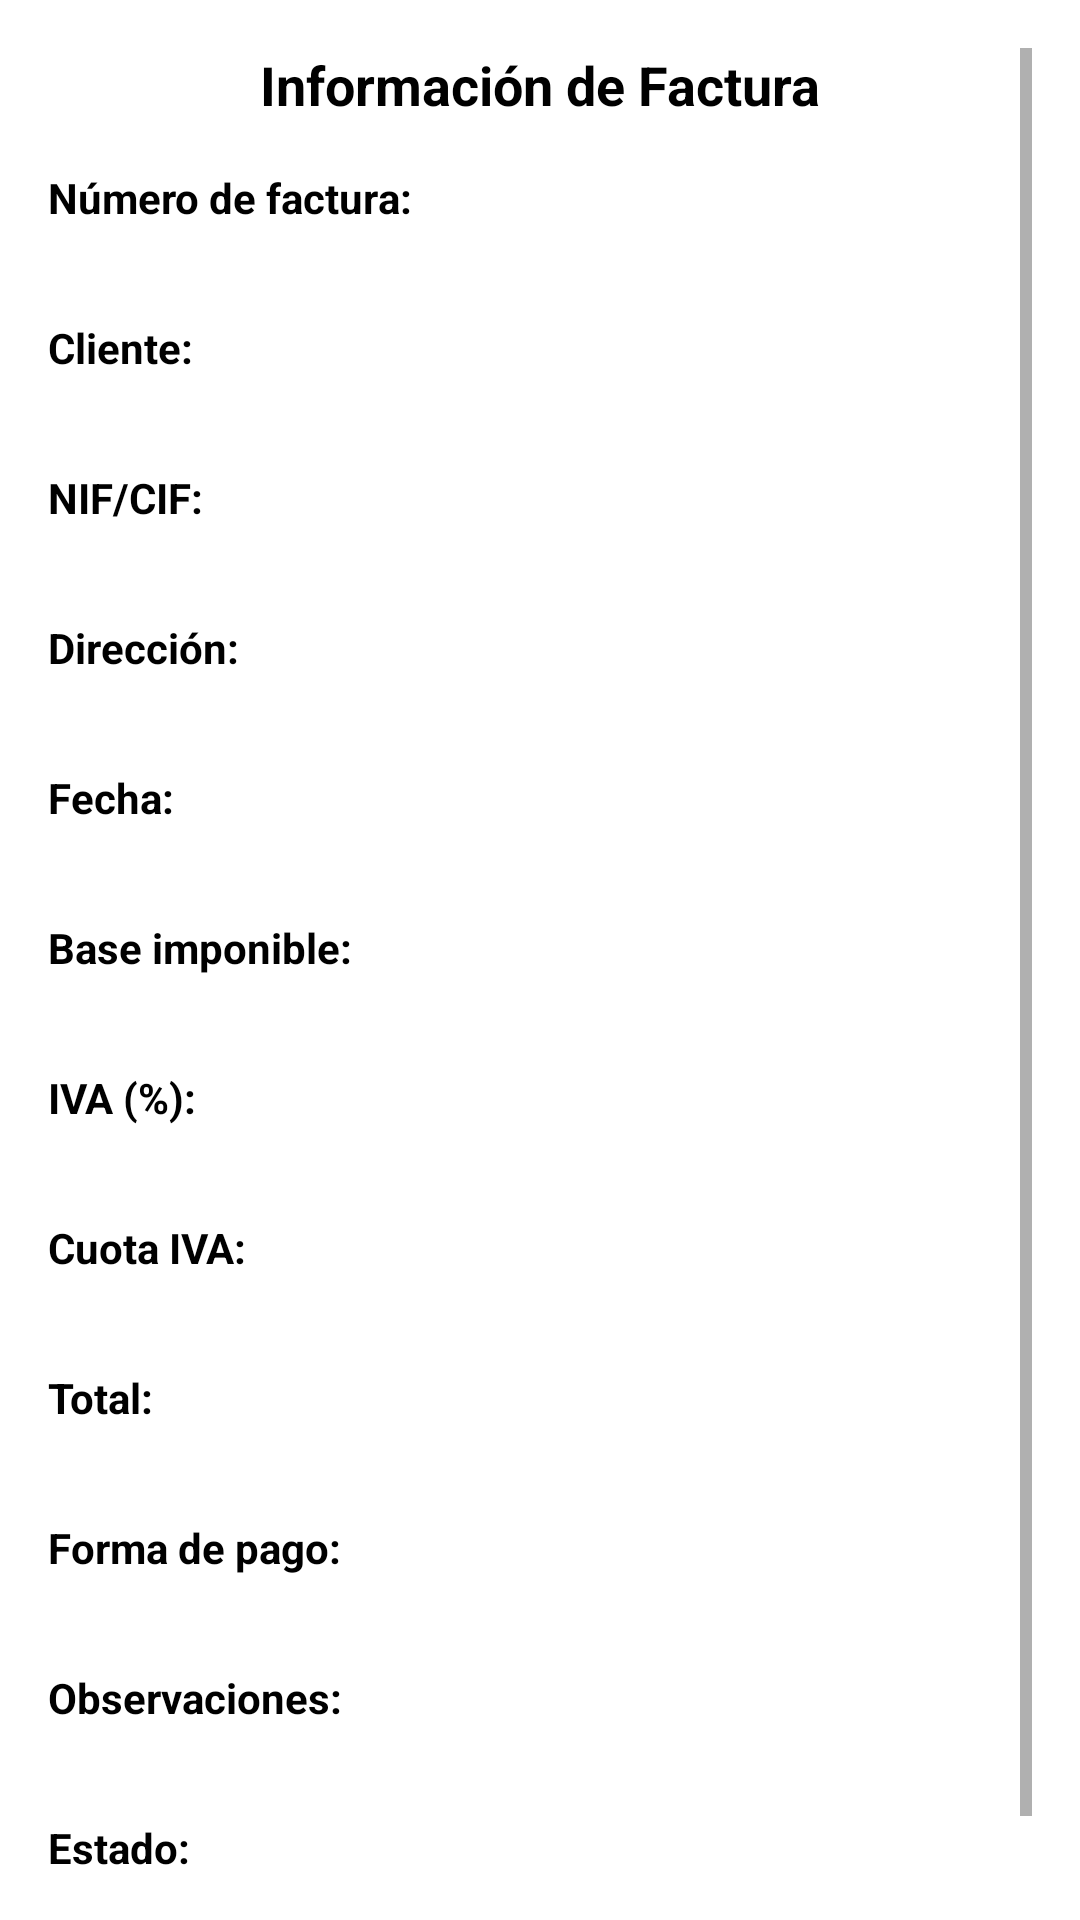

Here is an Android app screen rendered from its layout file. Give the layout XML and the strings, colors and styles it references.
<!-- AndroidManifest.xml: application theme Theme.ServisurTelecomunicaciones -->
<!-- res/layout/dialog_factura_detail.xml -->
<?xml version="1.0" encoding="utf-8"?>
<ScrollView xmlns:android="http://schemas.android.com/apk/res/android"
    android:layout_width="match_parent"
    android:layout_height="wrap_content"
    android:padding="16dp"
    android:background="@android:color/white">

    <LinearLayout
        android:layout_width="match_parent"
        android:layout_height="wrap_content"
        android:orientation="vertical">

        
        <TextView
            android:layout_width="match_parent"
            android:layout_height="wrap_content"
            android:text="Información de Factura"
            android:textSize="18sp"
            android:textStyle="bold"
            android:textColor="@android:color/black"
            android:gravity="center"
            android:layout_marginBottom="16dp"/>

        
        <TextView
            android:layout_width="match_parent"
            android:layout_height="wrap_content"
            android:text="Número de factura:"
            android:textStyle="bold"
            android:textColor="@android:color/black"/>
        <TextView
            android:id="@+id/tvDetNumero"
            android:layout_width="match_parent"
            android:layout_height="wrap_content"
            android:textColor="@android:color/black"
            android:layout_marginBottom="12dp"/>

        
        <TextView
            android:layout_width="match_parent"
            android:layout_height="wrap_content"
            android:text="Cliente:"
            android:textStyle="bold"
            android:textColor="@android:color/black"/>
        <TextView
            android:id="@+id/tvDetCliente"
            android:layout_width="match_parent"
            android:layout_height="wrap_content"
            android:textColor="@android:color/black"
            android:layout_marginBottom="12dp"/>

        
        <TextView
            android:layout_width="match_parent"
            android:layout_height="wrap_content"
            android:text="NIF/CIF:"
            android:textStyle="bold"
            android:textColor="@android:color/black"/>
        <TextView
            android:id="@+id/tvDetNIF"
            android:layout_width="match_parent"
            android:layout_height="wrap_content"
            android:textColor="@android:color/black"
            android:layout_marginBottom="12dp"/>

        
        <TextView
            android:layout_width="match_parent"
            android:layout_height="wrap_content"
            android:text="Dirección:"
            android:textStyle="bold"
            android:textColor="@android:color/black"/>
        <TextView
            android:id="@+id/tvDetDireccion"
            android:layout_width="match_parent"
            android:layout_height="wrap_content"
            android:textColor="@android:color/black"
            android:layout_marginBottom="12dp"/>

        
        <TextView
            android:layout_width="match_parent"
            android:layout_height="wrap_content"
            android:text="Fecha:"
            android:textStyle="bold"
            android:textColor="@android:color/black"/>
        <TextView
            android:id="@+id/tvDetFecha"
            android:layout_width="match_parent"
            android:layout_height="wrap_content"
            android:textColor="@android:color/black"
            android:layout_marginBottom="12dp"/>

        
        <TextView
            android:layout_width="match_parent"
            android:layout_height="wrap_content"
            android:text="Base imponible:"
            android:textStyle="bold"
            android:textColor="@android:color/black"/>
        <TextView
            android:id="@+id/tvDetBase"
            android:layout_width="match_parent"
            android:layout_height="wrap_content"
            android:textColor="@android:color/black"
            android:layout_marginBottom="12dp"/>

        
        <TextView
            android:layout_width="match_parent"
            android:layout_height="wrap_content"
            android:text="IVA (%):"
            android:textStyle="bold"
            android:textColor="@android:color/black"/>
        <TextView
            android:id="@+id/tvDetIvaPct"
            android:layout_width="match_parent"
            android:layout_height="wrap_content"
            android:textColor="@android:color/black"
            android:layout_marginBottom="12dp"/>

        
        <TextView
            android:layout_width="match_parent"
            android:layout_height="wrap_content"
            android:text="Cuota IVA:"
            android:textStyle="bold"
            android:textColor="@android:color/black"/>
        <TextView
            android:id="@+id/tvDetIvaCuota"
            android:layout_width="match_parent"
            android:layout_height="wrap_content"
            android:textColor="@android:color/black"
            android:layout_marginBottom="12dp"/>

        
        <TextView
            android:layout_width="match_parent"
            android:layout_height="wrap_content"
            android:text="Total:"
            android:textStyle="bold"
            android:textColor="@android:color/black"/>
        <TextView
            android:id="@+id/tvDetTotal"
            android:layout_width="match_parent"
            android:layout_height="wrap_content"
            android:textColor="@android:color/black"
            android:layout_marginBottom="12dp"/>

        
        <TextView
            android:layout_width="match_parent"
            android:layout_height="wrap_content"
            android:text="Forma de pago:"
            android:textStyle="bold"
            android:textColor="@android:color/black"/>
        <TextView
            android:id="@+id/tvDetPago"
            android:layout_width="match_parent"
            android:layout_height="wrap_content"
            android:textColor="@android:color/black"
            android:layout_marginBottom="12dp"/>

        
        <TextView
            android:layout_width="match_parent"
            android:layout_height="wrap_content"
            android:text="Observaciones:"
            android:textStyle="bold"
            android:textColor="@android:color/black"/>
        <TextView
            android:id="@+id/tvDetObs"
            android:layout_width="match_parent"
            android:layout_height="wrap_content"
            android:textColor="@android:color/black"
            android:layout_marginBottom="12dp"/>

        
        <TextView
            android:layout_width="match_parent"
            android:layout_height="wrap_content"
            android:text="Estado:"
            android:textStyle="bold"
            android:textColor="@android:color/black"/>
        <TextView
            android:id="@+id/tvDetEstado"
            android:layout_width="match_parent"
            android:layout_height="wrap_content"
            android:textColor="@android:color/black"
            android:layout_marginBottom="16dp"/>
    </LinearLayout>
</ScrollView>
<!-- resources referenced by this layout -->
<resources>
  <style name="Theme.ServisurTelecomunicaciones" parent="Theme.MaterialComponents.Light.NoActionBar">
          <item name="colorPrimary">@color/purple_500</item>
          <item name="colorPrimaryVariant">@color/purple_700</item>
          <item name="colorOnPrimary">@color/white</item>
          <item name="colorSecondary">@color/teal_200</item>
          <item name="colorOnSecondary">@color/black</item>
  
          
          <item name="android:navigationBarColor">@color/black</item>
          <item name="android:statusBarColor">@color/purple_700</item>
  
          
          <item name="android:textColor">@color/black</item>
  
          
          <item name="buttonStyle">@style/Widget.MaterialComponents.Button</item>
  
          
          <item name="alertDialogTheme">@style/MyAlertDialogTheme</item>
      </style>
  <color name="purple_500">#FF6200EE</color>
  <color name="purple_700">#FF3700B3</color>
  <color name="white">#FFFFFF</color>
  <color name="teal_200">#FF03DAC5</color>
  <color name="black">#000000</color>
  <style name="MyAlertDialogTheme" parent="Theme.MaterialComponents.Light.Dialog.Alert">
          <item name="android:textColorPrimary">@android:color/black</item>
          <item name="textColorAlertDialogListItem">@android:color/black</item>
          <item name="android:buttonBarPositiveButtonStyle">@style/DialogButtonPositive</item>
          <item name="android:buttonBarNegativeButtonStyle">@style/DialogButtonNegative</item>
      </style>
  <style name="DialogButtonPositive" parent="Widget.MaterialComponents.Button.TextButton.Dialog">
          <item name="android:textColor">@android:color/black</item>
      </style>
  <style name="DialogButtonNegative" parent="Widget.MaterialComponents.Button.TextButton.Dialog">
          <item name="android:textColor">#2962FF</item>
      </style>
</resources>
